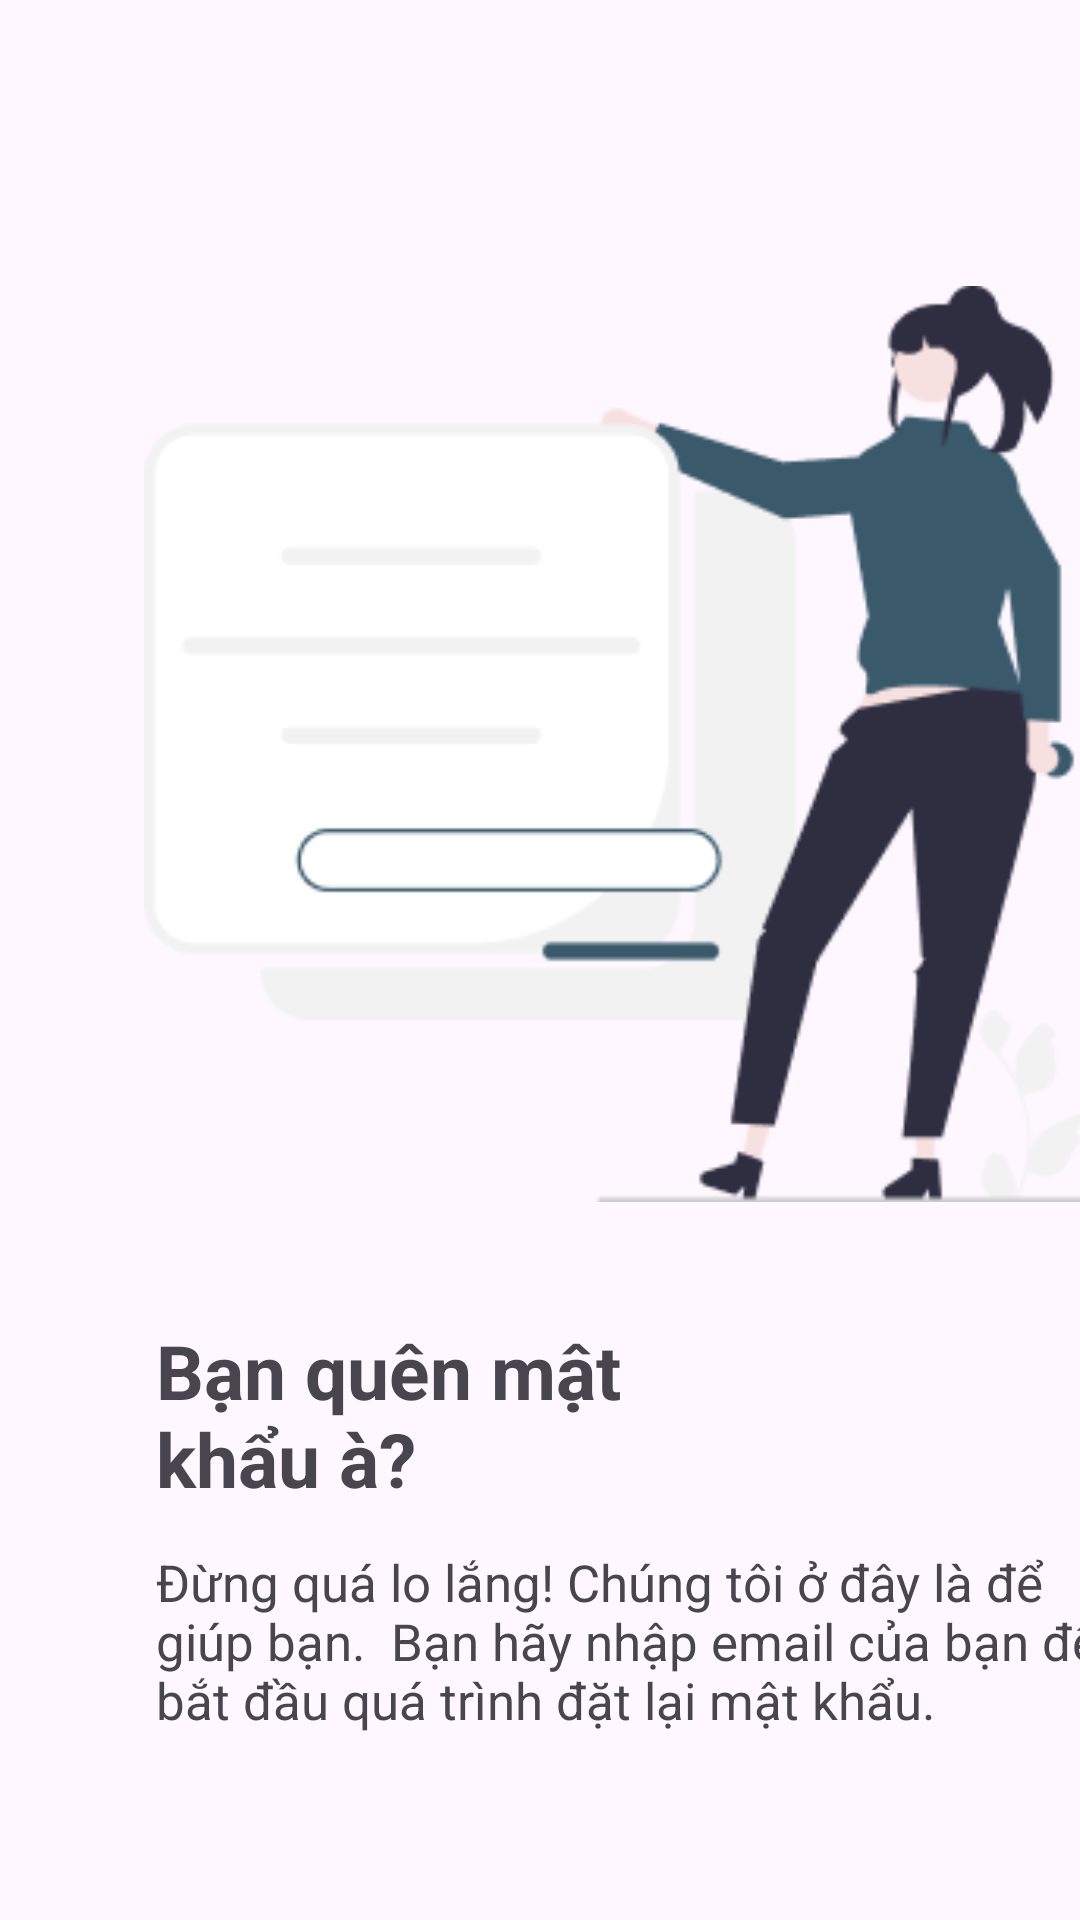

Produce the Android XML layout that renders to this screen, including the resource entries it uses.
<!-- AndroidManifest.xml: application theme Theme.QLBH -->
<!-- res/layout/activity_emailxacthuc.xml -->
<?xml version="1.0" encoding="utf-8"?>
<androidx.constraintlayout.widget.ConstraintLayout xmlns:android="http://schemas.android.com/apk/res/android"
  xmlns:app="http://schemas.android.com/apk/res-auto"
  xmlns:tools="http://schemas.android.com/tools"
  android:layout_width="match_parent"
  android:layout_height="match_parent">

  <ImageView
    android:id="@+id/back"
    android:layout_width="wrap_content"
    android:layout_height="wrap_content"
    android:layout_marginTop="32dp"
    android:layout_marginStart="28dp"
    app:layout_constraintStart_toStartOf="parent"
    app:layout_constraintTop_toTopOf="parent"
    app:srcCompat="@drawable/back"/>
  <ImageView
    android:id="@+id/imageView7"
    android:layout_width="314dp"
    android:layout_height="328dp"
    android:layout_marginTop="84dp"
    android:layout_marginStart="48dp"
    app:layout_constraintStart_toStartOf="parent"
    app:layout_constraintTop_toTopOf="parent"
    app:srcCompat="@drawable/mypassword"/>
  <TextView
    android:id="@+id/textView15"
    android:textStyle="bold"
    android:layout_width="182dp"
    android:layout_height="79dp"
    android:layout_marginTop="440dp"
    android:layout_marginStart="52dp"
    android:text="Bạn quên mật khẩu à?"
    android:textAlignment="viewStart"
    android:textSize="25sp"
    app:layout_constraintStart_toStartOf="parent"
    app:layout_constraintTop_toTopOf="parent"/>
  <TextView
    android:id="@+id/textView16"
    android:layout_width="317dp"
    android:layout_height="72dp"
    android:layout_marginTop="516dp"
    android:layout_marginStart="52dp"
    android:text="Đừng quá lo lắng! Chúng tôi ở đây là để giúp bạn.  Bạn hãy nhập email của bạn để bắt đầu quá trình đặt lại mật khẩu."
    android:textAlignment="viewStart"
    android:textSize="17sp"
    app:layout_constraintStart_toStartOf="parent"
    app:layout_constraintTop_toTopOf="parent"/>
  <EditText
    android:id="@+id/email"
    android:textStyle="bold"
    android:layout_width="317dp"
    android:layout_height="61dp"
    android:layout_marginTop="640dp"
    android:layout_marginStart="52dp"
    android:ems="10"
    android:hint="Nhập email của bạn"
    android:inputType="textEmailAddress"
    app:layout_constraintStart_toStartOf="parent"
    app:layout_constraintTop_toTopOf="parent"/>
  <Button
    android:id="@+id/btndoipass"
    android:textStyle="bold"
    android:layout_width="197dp"
    android:layout_height="68dp"
    android:layout_marginTop="744dp"
    android:layout_marginStart="120dp"
    android:backgroundTint="#3a596b"
    android:text="Xác minh tài khoản"
    android:textAlignment="center"
    android:textSize="17sp"
    app:layout_constraintStart_toStartOf="parent"
    app:layout_constraintTop_toTopOf="parent"/>
</androidx.constraintlayout.widget.ConstraintLayout>
<!-- resources referenced by this layout -->
<resources>
  <!-- drawable mypassword: png bitmap (drawable, 11775 bytes) -->
  <style name="Theme.QLBH" parent="Base.Theme.QLBH" />
  <style name="Base.Theme.QLBH" parent="Theme.Material3.DayNight.NoActionBar">
      
      
    </style>
</resources>
